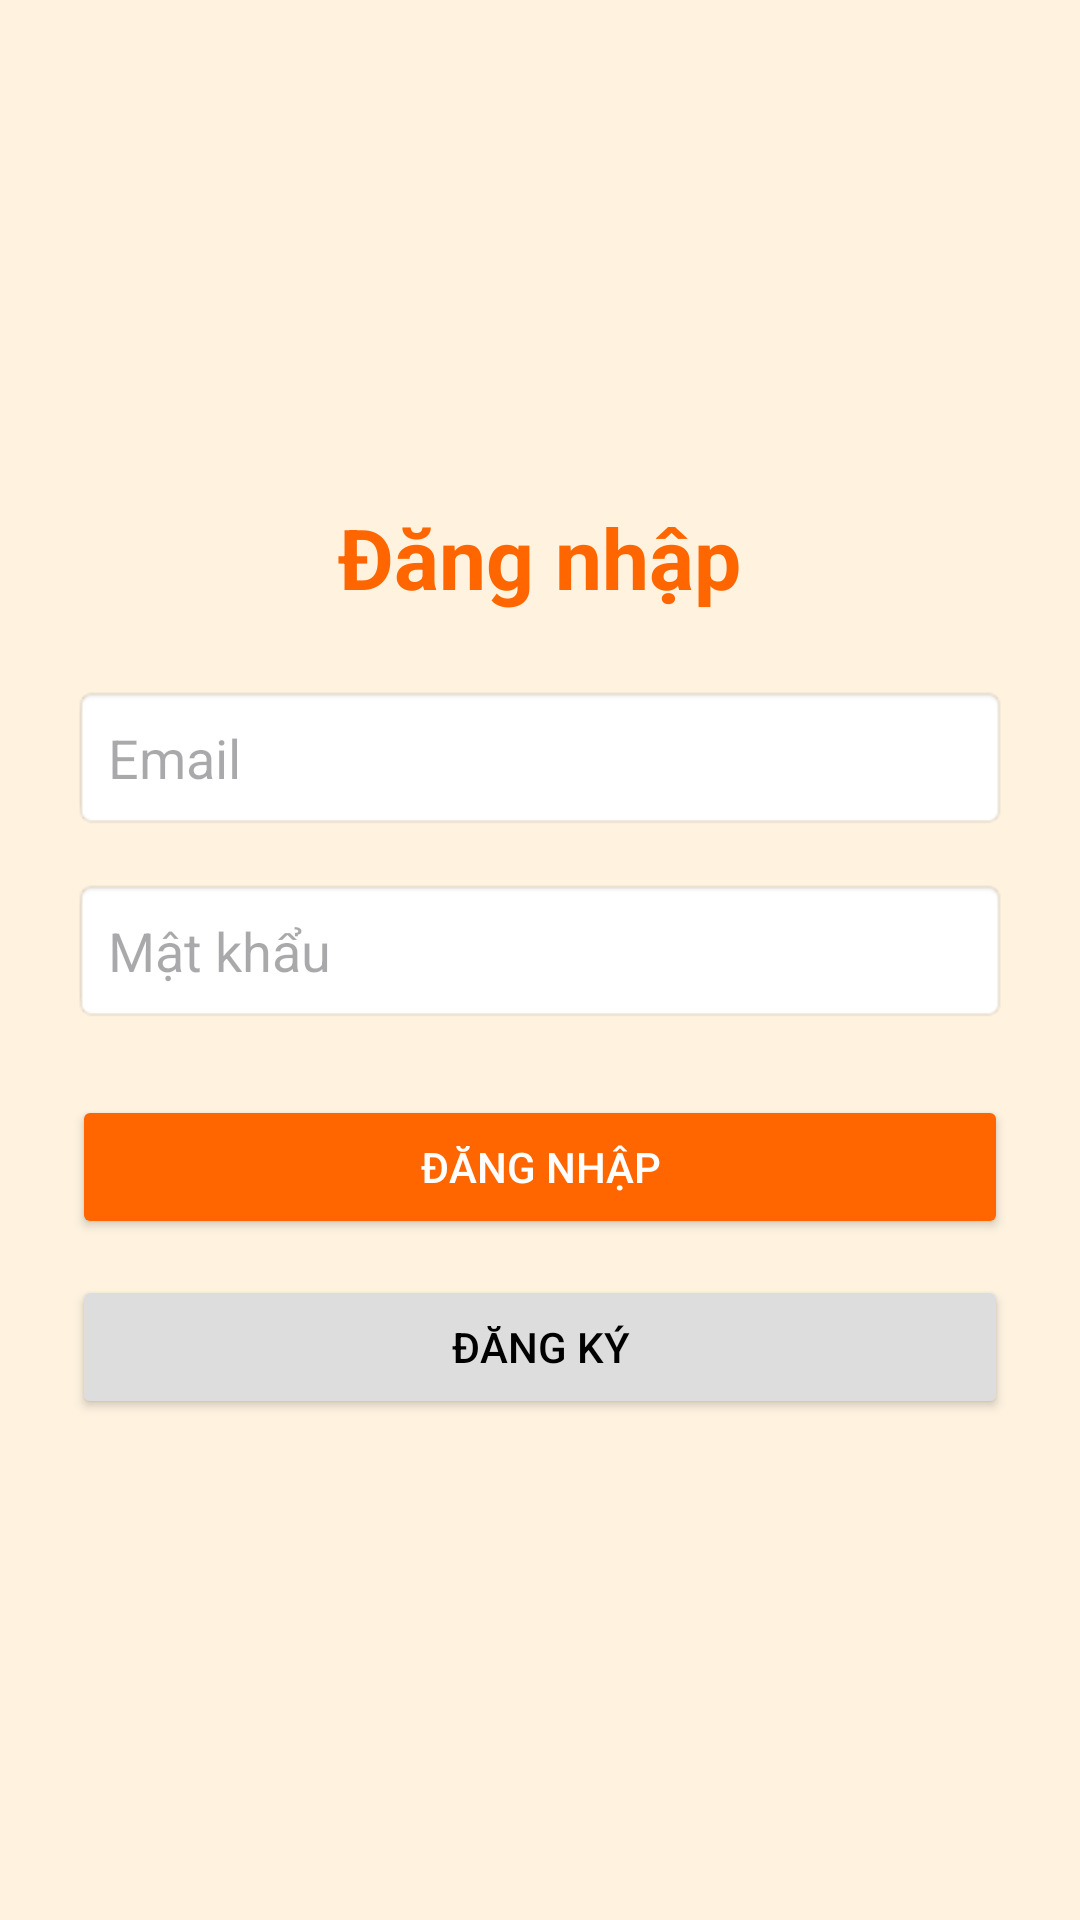

This screen was rendered from an Android layout file. Write that file and the resources it references.
<!-- AndroidManifest.xml: application theme Theme.Baitapcuoiki1 -->
<!-- res/layout/activity_login.xml -->
<?xml version="1.0" encoding="utf-8"?>
<LinearLayout xmlns:android="http://schemas.android.com/apk/res/android"
    xmlns:tools="http://schemas.android.com/tools"
    android:id="@+id/main"
    android:layout_width="match_parent"
    android:layout_height="match_parent"
    android:orientation="vertical"
    android:gravity="center"
    android:padding="24dp"
    android:background="#FFF3E0"
    tools:context=".LoginActivity">

    <TextView
        android:layout_width="wrap_content"
        android:layout_height="wrap_content"
        android:text="Đăng nhập"
        android:textSize="28sp"
        android:textStyle="bold"
        android:layout_marginBottom="24dp"
        android:textColor="#FF6600"/>

    <EditText
        android:id="@+id/edtemail"
        android:layout_width="match_parent"
        android:layout_height="wrap_content"
        android:hint="Email"
        android:inputType="textEmailAddress"
        android:padding="12dp"
        android:background="@android:drawable/editbox_background_normal"
        android:layout_marginBottom="16dp"/>

    <EditText
        android:id="@+id/edtpass"
        android:layout_width="match_parent"
        android:layout_height="wrap_content"
        android:hint="Mật khẩu"
        android:inputType="textPassword"
        android:padding="12dp"
        android:background="@android:drawable/editbox_background_normal"
        android:layout_marginBottom="24dp"/>

    <Button
        android:id="@+id/btndangnhap"
        android:layout_width="match_parent"
        android:layout_height="wrap_content"
        android:text="Đăng nhập"
        android:backgroundTint="#FF6600"
        android:textColor="#FFFFFF"
        android:layout_marginBottom="12dp"/>

    <Button
        android:id="@+id/btndangki"
        android:layout_width="match_parent"
        android:layout_height="wrap_content"
        android:text="Đăng ký"
        android:backgroundTint="#DDDDDD"
        android:textColor="#000000"/>

</LinearLayout>
<!-- resources referenced by this layout -->
<resources>
  <style name="Theme.Baitapcuoiki1" parent="Base.Theme.Baitapcuoiki1" />
  <style name="Base.Theme.Baitapcuoiki1" parent="Theme.Material3.DayNight.NoActionBar">
          
          
      </style>
</resources>
